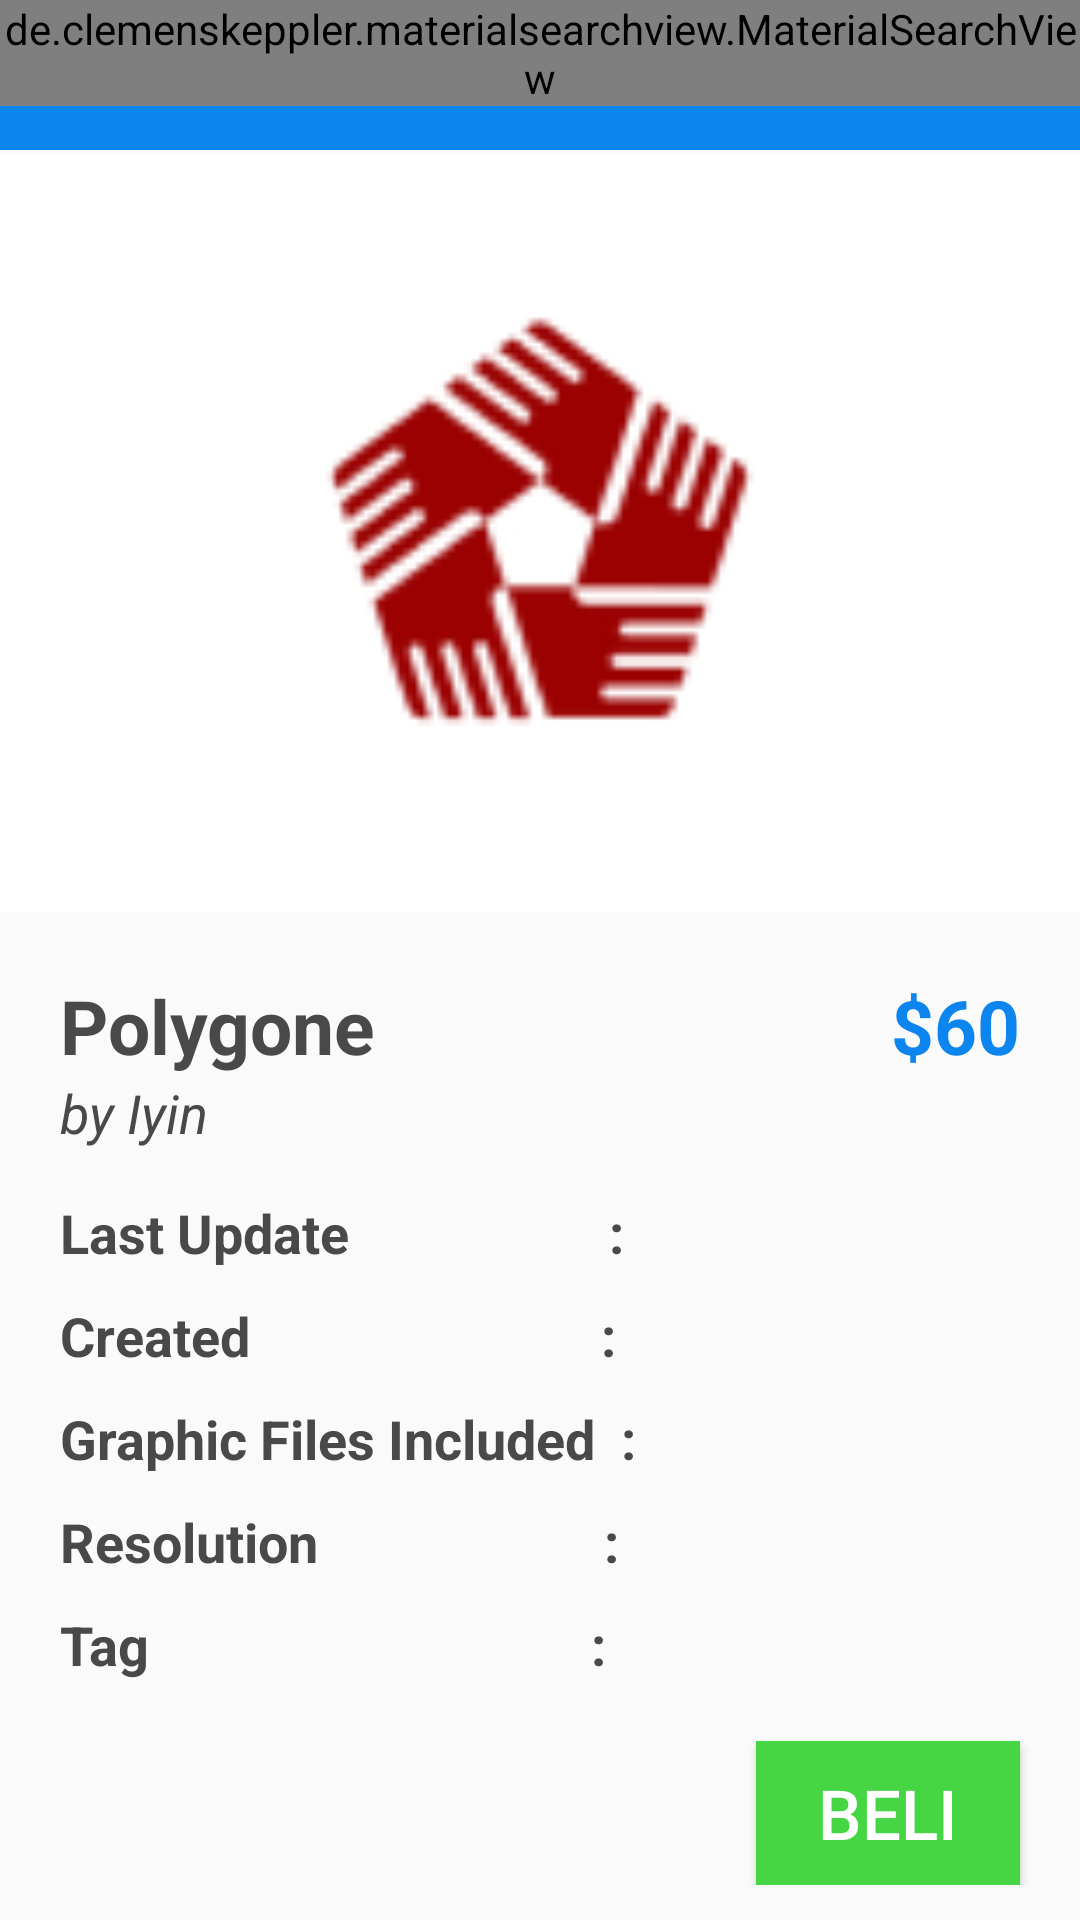

Write the Android layout XML for this screen, with the resource values it uses.
<!-- AndroidManifest.xml: application theme AppTheme -->
<!-- res/layout/activity_polygone.xml -->
<?xml version="1.0" encoding="utf-8"?>
<LinearLayout xmlns:android="http://schemas.android.com/apk/res/android"
    xmlns:app="http://schemas.android.com/apk/res-auto"
    xmlns:tools="http://schemas.android.com/tools"
    android:layout_width="match_parent"
    android:layout_height="match_parent"
    android:orientation="vertical"
    android:layout_weight="10"
    tools:context=".Movers">
    <android.support.design.widget.AppBarLayout
        android:id="@+id/appbar"
        android:layout_weight="0"
        android:layout_width="match_parent"
        android:layout_height="50dp"
        android:background="@color/colorPrimary"
        android:theme="@style/AppThemeact">



        <de.clemenskeppler.materialsearchview.MaterialSearchView
            android:id="@+id/search_view"
            android:layout_width="wrap_content"
            android:layout_height="wrap_content"
            >

        </de.clemenskeppler.materialsearchview.MaterialSearchView>
    </android.support.design.widget.AppBarLayout>
    <LinearLayout
        android:layout_width="match_parent"
        android:layout_height="wrap_content"
        >
        <ImageView
            android:background="@drawable/bgshadow"
            android:id="@+id/image1"
            android:layout_width="match_parent"
            android:layout_height="255dp"
            android:layout_marginBottom="10dp"
            android:src="@drawable/pic1"
            android:elevation="10dp"
            />
    </LinearLayout>
    <RelativeLayout
        android:layout_width="match_parent"
        android:layout_height="wrap_content">
        <TextView
            android:layout_width="wrap_content"
            android:layout_height="wrap_content"
            android:id="@+id/namalogo1"
            android:text="Polygone"
            android:fontFamily="sans-serif"
            android:textColor="#494949"
            android:textStyle="bold"
            android:textSize="25dp"
            android:layout_marginLeft="20dp"
            android:layout_marginTop="10dp"/>
        <TextView
            android:layout_below="@+id/namalogo1"
            android:layout_width="wrap_content"
            android:layout_height="wrap_content"
            android:id="@+id/author1"
            android:text="by Iyin"
            android:fontFamily="sans-serif"
            android:textColor="#494949"
            android:textStyle="italic"
            android:textSize="18dp"
            android:layout_marginLeft="20dp"
            />
        <TextView
            android:layout_width="wrap_content"
            android:layout_height="wrap_content"
            android:id="@+id/harga1"
            android:layout_toRightOf="@id/namalogo1"
            android:text="$60"
            android:textStyle="bold"
            android:textSize="25dp"
            android:layout_alignParentRight="true"
            android:textAlignment="textEnd"
            android:layout_marginTop="10dp"
            android:textColor="@color/colorPrimary"
            android:paddingRight="20dp"
            />
        <TextView
            android:layout_below="@+id/namalogo1"
            android:layout_width="wrap_content"
            android:layout_height="wrap_content"
            android:id="@+id/deskripsi11"
            android:text="Last Update                    :"
            android:fontFamily="sans-serif"
            android:textColor="#494949"
            android:textStyle="bold"
            android:textSize="18dp"
            android:layout_marginLeft="20dp"
            android:layout_marginTop="40dp"/>
        <TextView
            android:layout_below="@+id/deskripsi11"
            android:layout_width="wrap_content"
            android:layout_height="wrap_content"
            android:id="@+id/deskripsi12"
            android:text="Created                           :"
            android:fontFamily="sans-serif"
            android:textColor="#494949"
            android:textStyle="bold"
            android:textSize="18dp"
            android:layout_marginLeft="20dp"
            android:layout_marginTop="10dp"/>
        <TextView
            android:layout_below="@+id/deskripsi12"
            android:layout_width="wrap_content"
            android:layout_height="wrap_content"
            android:id="@+id/deskripsi13"
            android:text="Graphic Files Included  :"
            android:fontFamily="sans-serif"
            android:textColor="#494949"
            android:textStyle="bold"
            android:textSize="18dp"
            android:layout_marginLeft="20dp"
            android:layout_marginTop="10dp"/>
        <TextView
            android:layout_below="@+id/deskripsi13"
            android:layout_width="wrap_content"
            android:layout_height="wrap_content"
            android:id="@+id/deskripsi14"
            android:text="Resolution                      :"
            android:fontFamily="sans-serif"
            android:textColor="#494949"
            android:textStyle="bold"
            android:textSize="18dp"
            android:layout_marginLeft="20dp"
            android:layout_marginTop="10dp"/>
        <TextView
            android:layout_below="@+id/deskripsi14"
            android:layout_width="wrap_content"
            android:layout_height="wrap_content"
            android:id="@+id/deskripsi15"
            android:text="Tag                                  :"
            android:fontFamily="sans-serif"
            android:textColor="#494949"
            android:textStyle="bold"
            android:textSize="18dp"
            android:layout_marginLeft="20dp"
            android:layout_marginTop="10dp"/>
    </RelativeLayout>
    <RelativeLayout
        android:layout_width="match_parent"
        android:layout_height="wrap_content"
        android:layout_marginTop="20dp">
        <Button
            android:id="@+id/beli1"
            android:layout_width="wrap_content"
            android:layout_height="wrap_content"
            android:text="BELI"
            android:textSize="23dp"
            android:background="#46D543"
            android:textColor="@color/white"
            android:layout_gravity="center"
            android:layout_alignParentRight="true"
            android:layout_marginRight="20dp"
            />
    </RelativeLayout>



</LinearLayout>
<!-- resources referenced by this layout -->
<resources>
  <color name="colorPrimary">#0D85EF</color>
  <color name="white">#ffffff</color>
  <!-- drawable pic1: png bitmap (drawable, 5621 bytes) -->
  <style name="AppThemeact" parent="Base.Theme.AppCompat.Light.DarkActionBar">
          <item name="colorPrimary">@color/colorPrimary</item>
          <item name="colorPrimaryDark">@color/colorPrimaryDark</item>
          <item name="colorAccent">@color/colorAccent</item>
      </style>
  <style name="AppTheme" parent="Theme.AppCompat.Light.NoActionBar">
          
          <item name="colorPrimary">@color/colorPrimary</item>
          <item name="colorPrimaryDark">@color/colorPrimaryDark</item>
          <item name="colorAccent">@color/colorAccent</item>
      </style>
  <color name="colorPrimaryDark">#2B567A</color>
  <color name="colorAccent">#FF4081</color>
</resources>
